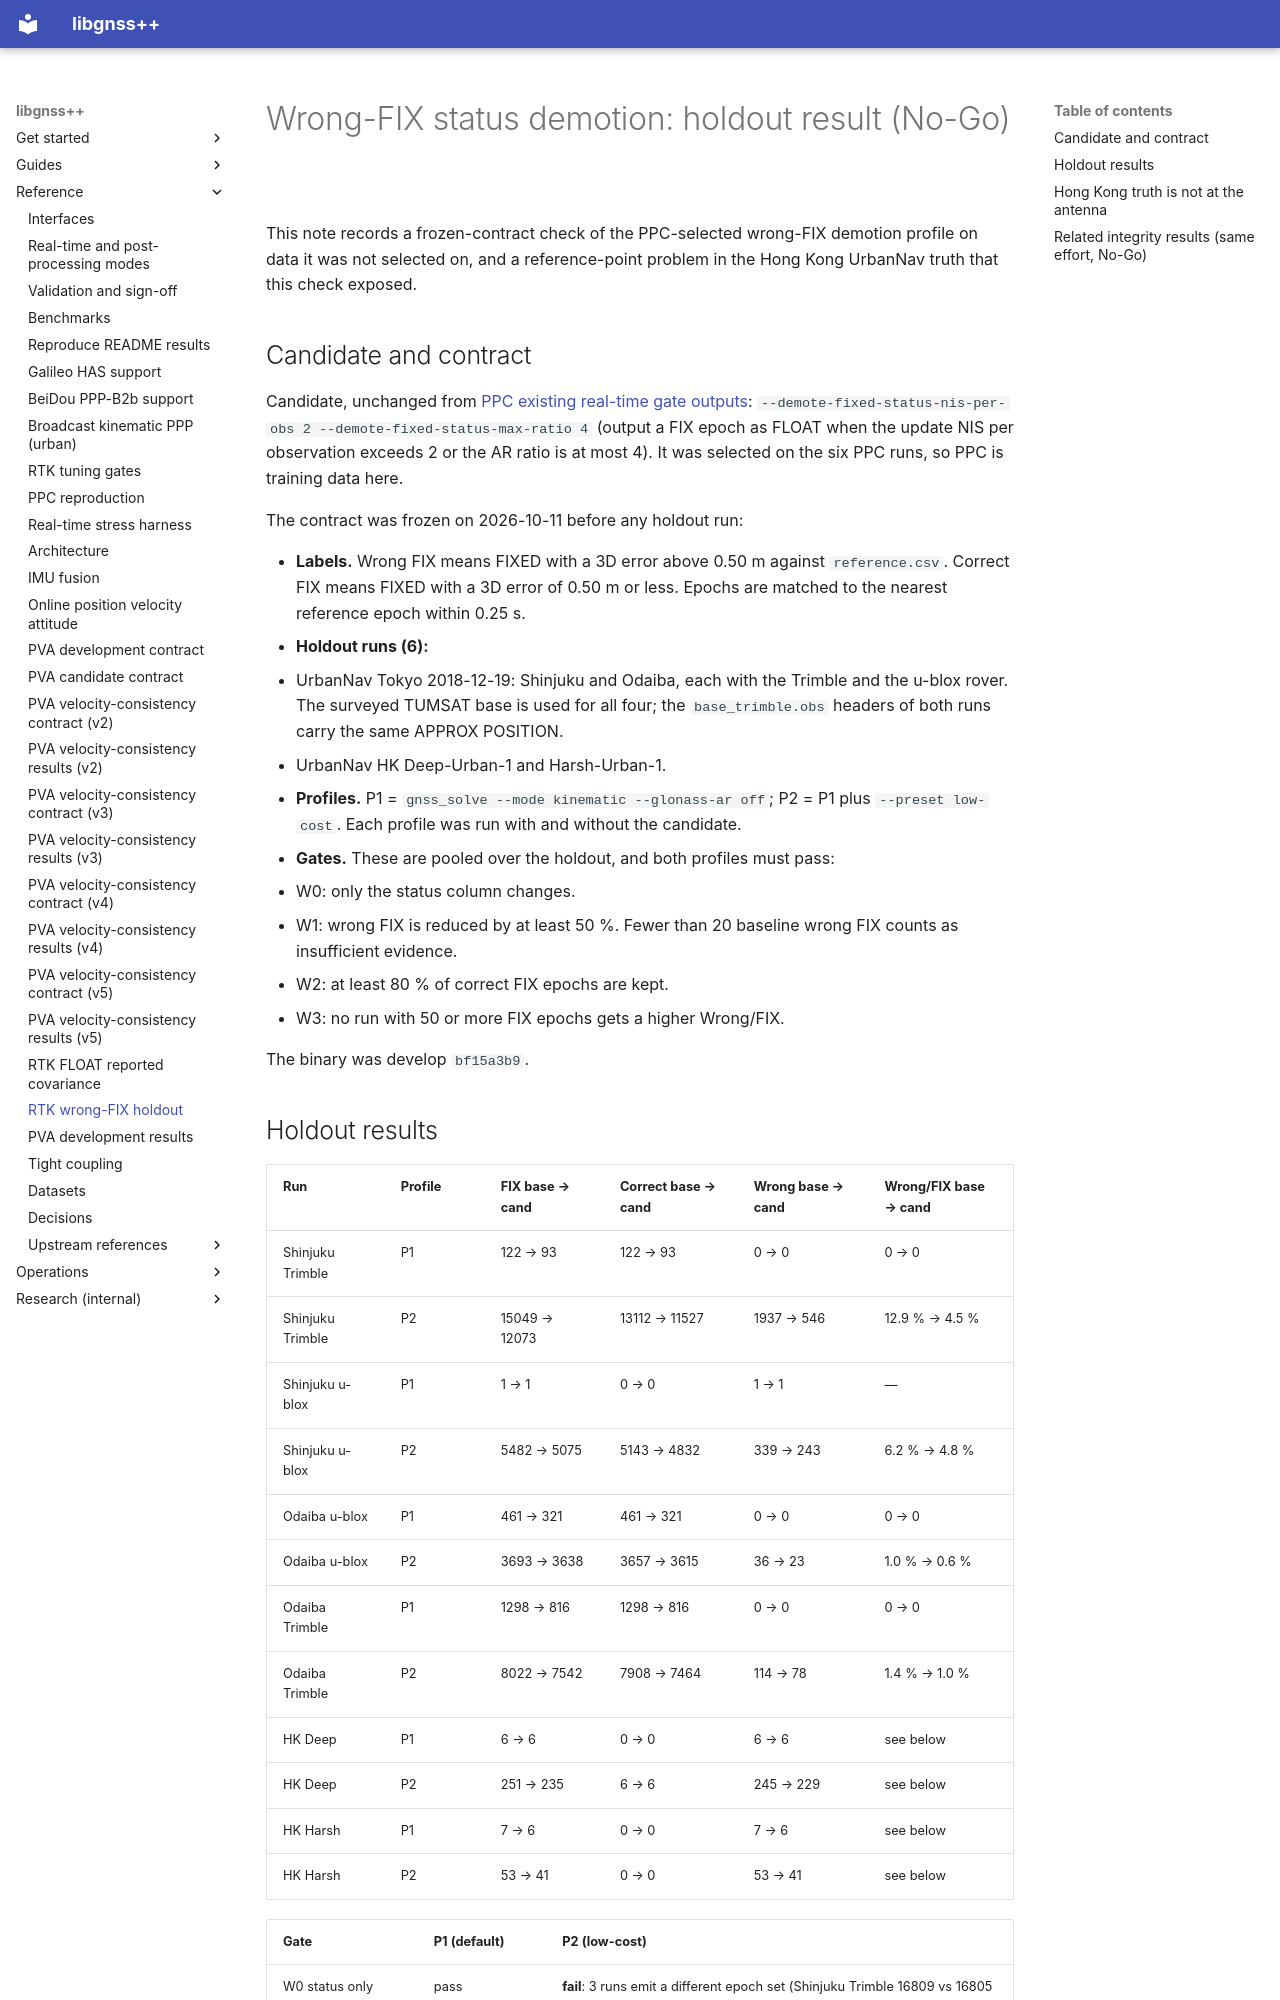

repository: rsasaki0109/gnssplusplus-library · page: rtk_wrong_fix_holdout/index.html · generator: mkdocs

# Wrong-FIX status demotion: holdout result (No-Go)

This note records a frozen-contract check of the PPC-selected wrong-FIX
demotion profile on data it was not selected on, and a reference-point problem
in the Hong Kong UrbanNav truth that this check exposed.

## Candidate and contract

Candidate, unchanged from
[PPC existing real-time gate outputs](ppc_realtime_gate_existing_outputs.md):
`--demote-fixed-status-nis-per-obs 2 --demote-fixed-status-max-ratio 4`
(output a FIX epoch as FLOAT when the update NIS per observation exceeds 2 or
the AR ratio is at most 4). It was selected on the six PPC runs, so PPC is
training data here.

The contract was frozen on 2026-10-11 before any holdout run:

- **Labels.** Wrong FIX means FIXED with a 3D error above 0.50 m against
  `reference.csv`. Correct FIX means FIXED with a 3D error of 0.50 m or less.
  Epochs are matched to the nearest reference epoch within 0.25 s.
- **Holdout runs (6):**
  - UrbanNav Tokyo 2018-12-19: Shinjuku and Odaiba, each with the Trimble and
    the u-blox rover. The surveyed TUMSAT base is used for all four; the
    `base_trimble.obs` headers of both runs carry the same APPROX POSITION.
  - UrbanNav HK Deep-Urban-1 and Harsh-Urban-1.
- **Profiles.** P1 = `gnss_solve --mode kinematic --glonass-ar off`; P2 = P1
  plus `--preset low-cost`. Each profile was run with and without the
  candidate.
- **Gates.** These are pooled over the holdout, and both profiles must pass:
  - W0: only the status column changes.
  - W1: wrong FIX is reduced by at least 50 %. Fewer than 20 baseline wrong FIX
    counts as insufficient evidence.
  - W2: at least 80 % of correct FIX epochs are kept.
  - W3: no run with 50 or more FIX epochs gets a higher Wrong/FIX.

The binary was develop `bf15a3b9`.
